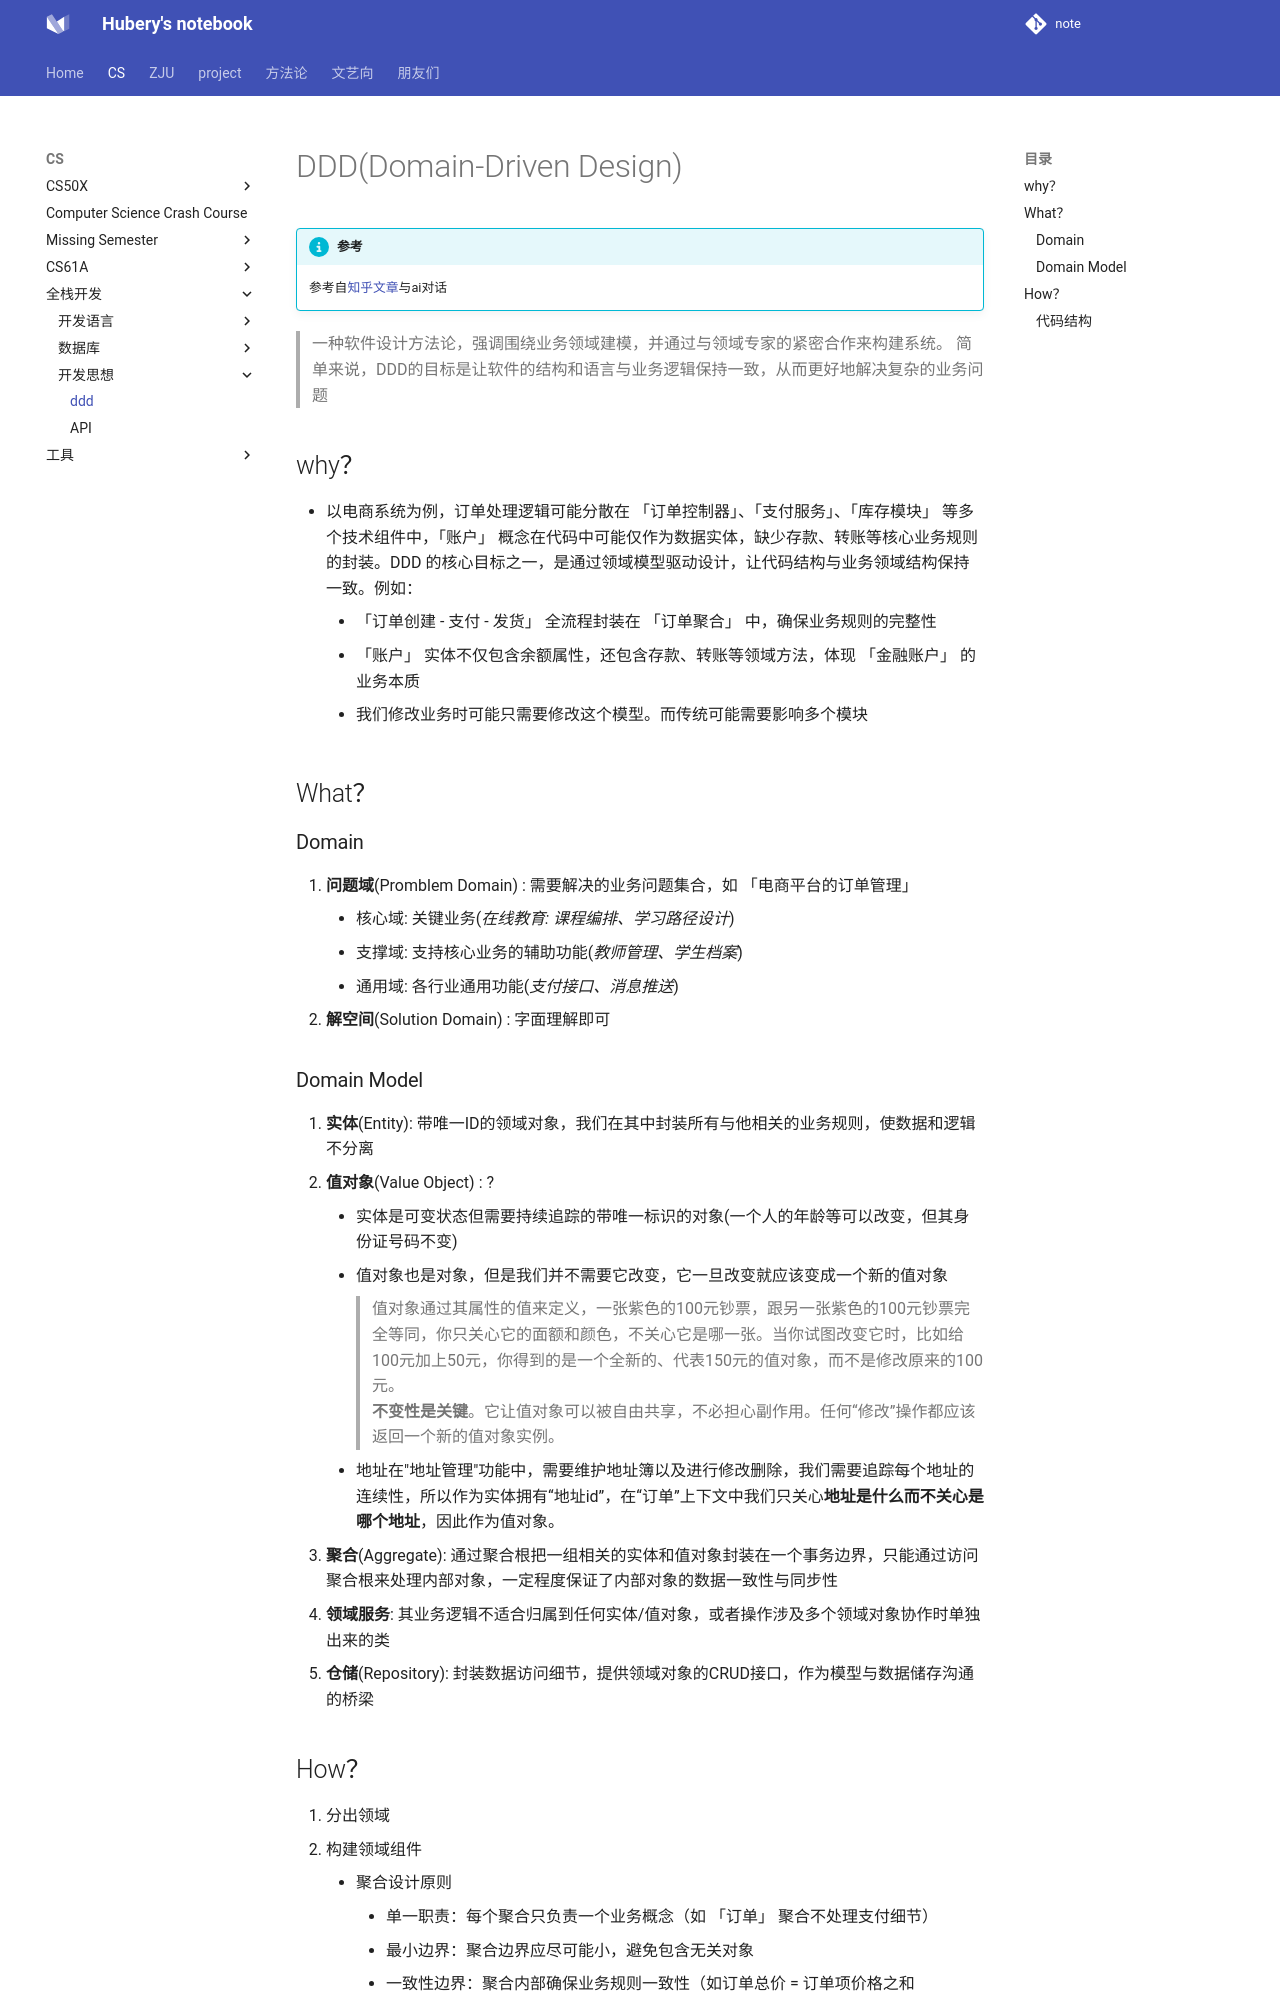

repository: hubery258/notebook · page: cs/idea/ddd/index.html · generator: mkdocs

# DDD(Domain-Driven Design)

!!! info "参考"
    参考自[知乎文章](https://www.zhihu.com/tardis/zm/art/1921246706936292234?source_id=1005)与ai对话  
> 一种软件设计方法论，强调围绕业务领域建模，并通过与领域专家的紧密合作来构建系统。 简单来说，DDD的目标是让软件的结构和语言与业务逻辑保持一致，从而更好地解决复杂的业务问题

## why？

-  以电商系统为例，订单处理逻辑可能分散在 「订单控制器」、「支付服务」、「库存模块」 等多个技术组件中，「账户」 概念在代码中可能仅作为数据实体，缺少存款、转账等核心业务规则的封装。DDD 的核心目标之一，是通过领域模型驱动设计，让代码结构与业务领域结构保持一致。例如：
    - 「订单创建 - 支付 - 发货」 全流程封装在 「订单聚合」 中，确保业务规则的完整性
    - 「账户」 实体不仅包含余额属性，还包含存款、转账等领域方法，体现 「金融账户」 的业务本质
    - 我们修改业务时可能只需要修改这个模型。而传统可能需要影响多个模块

## What？

### Domain

1. **问题域**(Promblem Domain) : 需要解决的业务问题集合，如 「电商平台的订单管理」
    - 核心域: 关键业务(*在线教育: 课程编排、学习路径设计*)
    - 支撑域: 支持核心业务的辅助功能(*教师管理、学生档案*)
    - 通用域: 各行业通用功能(*支付接口、消息推送*)
2. **解空间**(Solution Domain) : 字面理解即可 

### Domain Model

1. **实体**(Entity): 带唯一ID的领域对象，我们在其中封装所有与他相关的业务规则，使数据和逻辑不分离
2. **值对象**(Value Object) : ?
    - 实体是可变状态但需要持续追踪的带唯一标识的对象(一个人的年龄等可以改变，但其身份证号码不变)
    - 值对象也是对象，但是我们并不需要它改变，它一旦改变就应该变成一个新的值对象
    > 值对象通过其属性的值来定义，一张紫色的100元钞票，跟另一张紫色的100元钞票完全等同，你只关心它的面额和颜色，不关心它是哪一张。当你试图改变它时，比如给100元加上50元，你得到的是一个全新的、代表150元的值对象，而不是修改原来的100元。  
    > **不变性是关键**。它让值对象可以被自由共享，不必担心副作用。任何“修改”操作都应该返回一个新的值对象实例。
    - 地址在"地址管理"功能中，需要维护地址簿以及进行修改删除，我们需要追踪每个地址的连续性，所以作为实体拥有“地址id”，在“订单”上下文中我们只关心**地址是什么而不关心是哪个地址**，因此作为值对象。

3. **聚合**(Aggregate): 通过聚合根把一组相关的实体和值对象封装在一个事务边界，只能通过访问聚合根来处理内部对象，一定程度保证了内部对象的数据一致性与同步性
4. **领域服务**: 其业务逻辑不适合归属到任何实体/值对象，或者操作涉及多个领域对象协作时单独出来的类
5. **仓储**(Repository): 封装数据访问细节，提供领域对象的CRUD接口，作为模型与数据储存沟通的桥梁

## How？

1. 分出领域
2. 构建领域组件
    - 聚合设计原则
        - 单一职责：每个聚合只负责一个业务概念（如 「订单」 聚合不处理支付细节）
        - 最小边界：聚合边界应尽可能小，避免包含无关对象
        - 一致性边界：聚合内部确保业务规则一致性（如订单总价 = 订单项价格之和
    - 领域事件设计: 本质就是异步通信，实现不同聚合之间的协作

[实例分析](https://www.zhihu.com/tardis/zm/art/1921246706936292234?source_id=1005#:~:text=%E6%A0%B8%E5%BF%83%E4%B8%9A%E5%8A%A1%E7%B3%BB%E7%BB%9F%EF%BC%89-,2.%20%E7%94%B5%E5%95%86%E8%AE%A2%E5%8D%95%E7%B3%BB%E7%BB%9F%E6%A1%88%E4%BE%8B%EF%BC%9A%E4%BB%8E%E9%9C%80%E6%B1%82%E5%88%B0%E6%A8%A1%E5%9E%8B,-%EF%BC%881%EF%BC%89%E4%B8%9A%E5%8A%A1%E9%9C%80%E6%B1%82)
